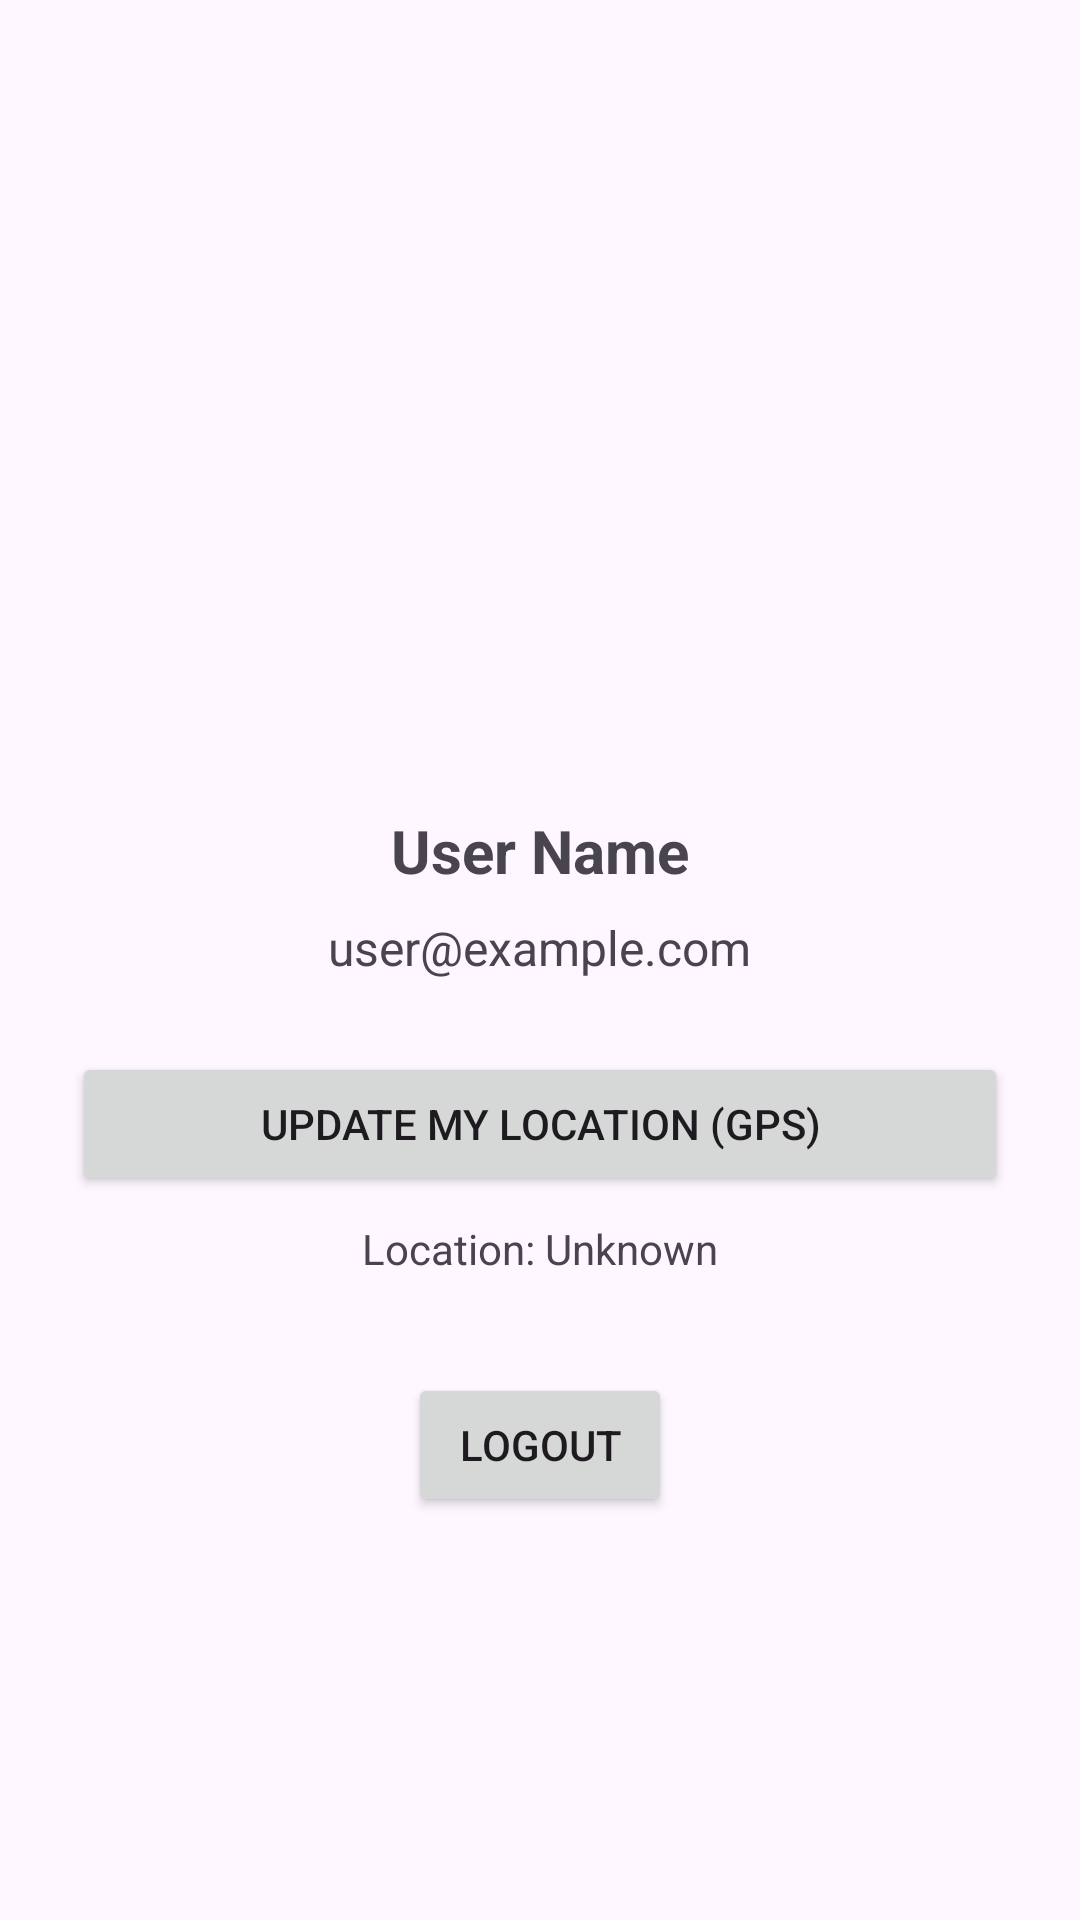

Here is an Android app screen rendered from its layout file. Give the layout XML and the strings, colors and styles it references.
<!-- AndroidManifest.xml: application theme Theme.DJSortApp -->
<!-- res/layout/fragment_profile.xml -->
<?xml version="1.0" encoding="utf-8"?>
<LinearLayout xmlns:android="http://schemas.android.com/apk/res/android"
    android:layout_width="match_parent"
    android:layout_height="match_parent"
    android:gravity="center"
    android:orientation="vertical"
    android:padding="24dp">

    <ImageView
        android:layout_width="120dp"
        android:layout_height="120dp"
        android:src="@android:drawable/sym_def_app_icon" />

    <TextView
        android:id="@+id/tvProfileName"
        android:layout_width="wrap_content"
        android:layout_height="wrap_content"
        android:layout_marginTop="16dp"
        android:text="User Name"
        android:textSize="20sp"
        android:textStyle="bold" />

    <TextView
        android:id="@+id/tvProfileEmail"
        android:layout_width="wrap_content"
        android:layout_height="wrap_content"
        android:layout_marginTop="8dp"
        android:text="user@example.com"
        android:textSize="16sp" />

    <Button
        android:id="@+id/btnUpdateLocation"
        android:layout_width="match_parent"
        android:layout_height="wrap_content"
        android:layout_marginTop="24dp"
        android:text="Update My Location (GPS)" />

    <Button
        android:id="@+id/btnViewMap"
        android:layout_width="match_parent"
        android:layout_height="wrap_content"
        android:layout_marginTop="8dp"
        android:text="View on Map"
        android:visibility="gone"/>

    <TextView
        android:id="@+id/tvLocationStatus"
        android:layout_width="match_parent"
        android:layout_height="wrap_content"
        android:layout_marginTop="8dp"
        android:text="Location: Unknown"
        android:gravity="center"
        android:textSize="14sp" />



    <Button
        android:id="@+id/btnLogout"
        android:layout_width="wrap_content"
        android:layout_height="wrap_content"
        android:layout_marginTop="32dp"
        android:text="Logout" />

</LinearLayout>
<!-- resources referenced by this layout -->
<resources>
  <style name="Theme.DJSortApp" parent="Base.Theme.DJSortApp" />
  <style name="Base.Theme.DJSortApp" parent="Theme.Material3.DayNight.NoActionBar">
          
          
      </style>
</resources>
